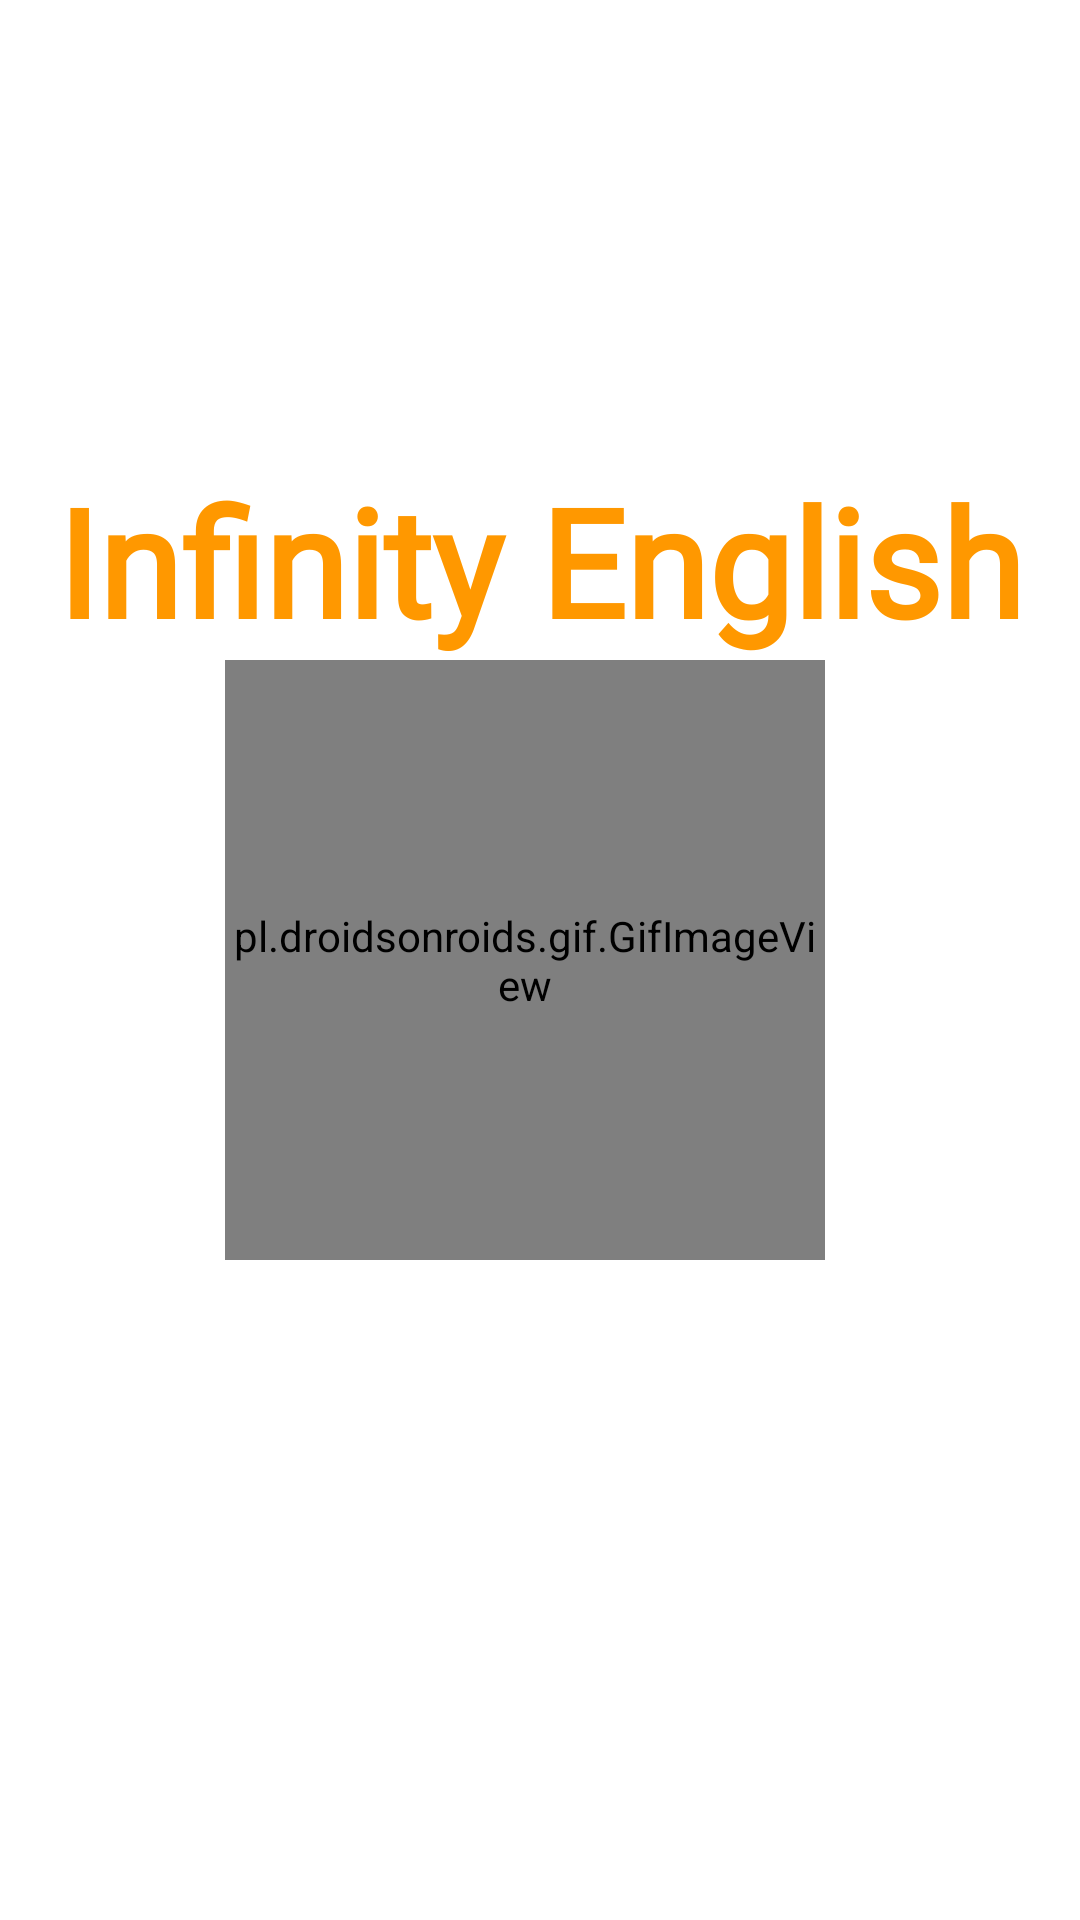

This screen was rendered from an Android layout file. Write that file and the resources it references.
<!-- AndroidManifest.xml: application theme Theme.InfinityEnglish -->
<!-- res/layout/activity_welcome.xml -->
<?xml version="1.0" encoding="utf-8"?>
<layout>

    <androidx.constraintlayout.widget.ConstraintLayout xmlns:android="http://schemas.android.com/apk/res/android"
        xmlns:app="http://schemas.android.com/apk/res-auto"
        xmlns:tools="http://schemas.android.com/tools"
        android:id="@+id/root"
        android:layout_width="match_parent"
        android:layout_height="match_parent"
        android:background="@color/white"
        tools:context=".view.activity.WelcomeActivity">

        <TextView
            android:id="@+id/title"
            android:layout_width="wrap_content"
            android:layout_height="wrap_content"
            android:layout_marginTop="50dp"
            android:fontFamily="@font/dancing_script"
            android:text="Infinity English"
            android:textColor="@color/colorPrimary2"
            android:textSize="50dp"
            android:textStyle="bold"
            app:layout_constraintBottom_toTopOf="@id/logo"
            app:layout_constraintLeft_toLeftOf="parent"
            app:layout_constraintRight_toRightOf="parent" />

        <pl.droidsonroids.gif.GifImageView
            android:id="@+id/logo"
            android:layout_width="200dp"
            android:layout_height="200dp"
            android:layout_marginEnd="10dp"
            android:background="@drawable/logo"
            app:layout_constraintBottom_toBottomOf="parent"
            app:layout_constraintLeft_toLeftOf="parent"
            app:layout_constraintRight_toRightOf="parent"
            app:layout_constraintTop_toTopOf="parent" />

    </androidx.constraintlayout.widget.ConstraintLayout>
</layout>
<!-- resources referenced by this layout -->
<resources>
  <color name="colorPrimary2">#FF9800</color>
  <color name="white">#FFFFFFFF</color>
  <style name="Theme.InfinityEnglish" parent="Theme.AppCompat.DayNight.NoActionBar">
          
          <item name="colorPrimary">@color/purple_500</item>
          <item name="colorPrimaryVariant">@color/colorPrimary2</item>
          <item name="colorOnPrimary">@color/white</item>
          
          <item name="colorSecondary">@color/teal_200</item>
          <item name="colorSecondaryVariant">@color/teal_700</item>
          <item name="colorOnSecondary">@color/black</item>
          
          <item name="android:statusBarColor" tools:targetApi="l">?attr/colorPrimaryVariant</item>
          
  
          
          <item name="android:windowActivityTransitions">true</item>
      </style>
  <color name="purple_500">#FF6200EE</color>
  <color name="teal_200">#FF03DAC5</color>
  <color name="teal_700">#FF018786</color>
  <color name="black">#FF000000</color>
</resources>
